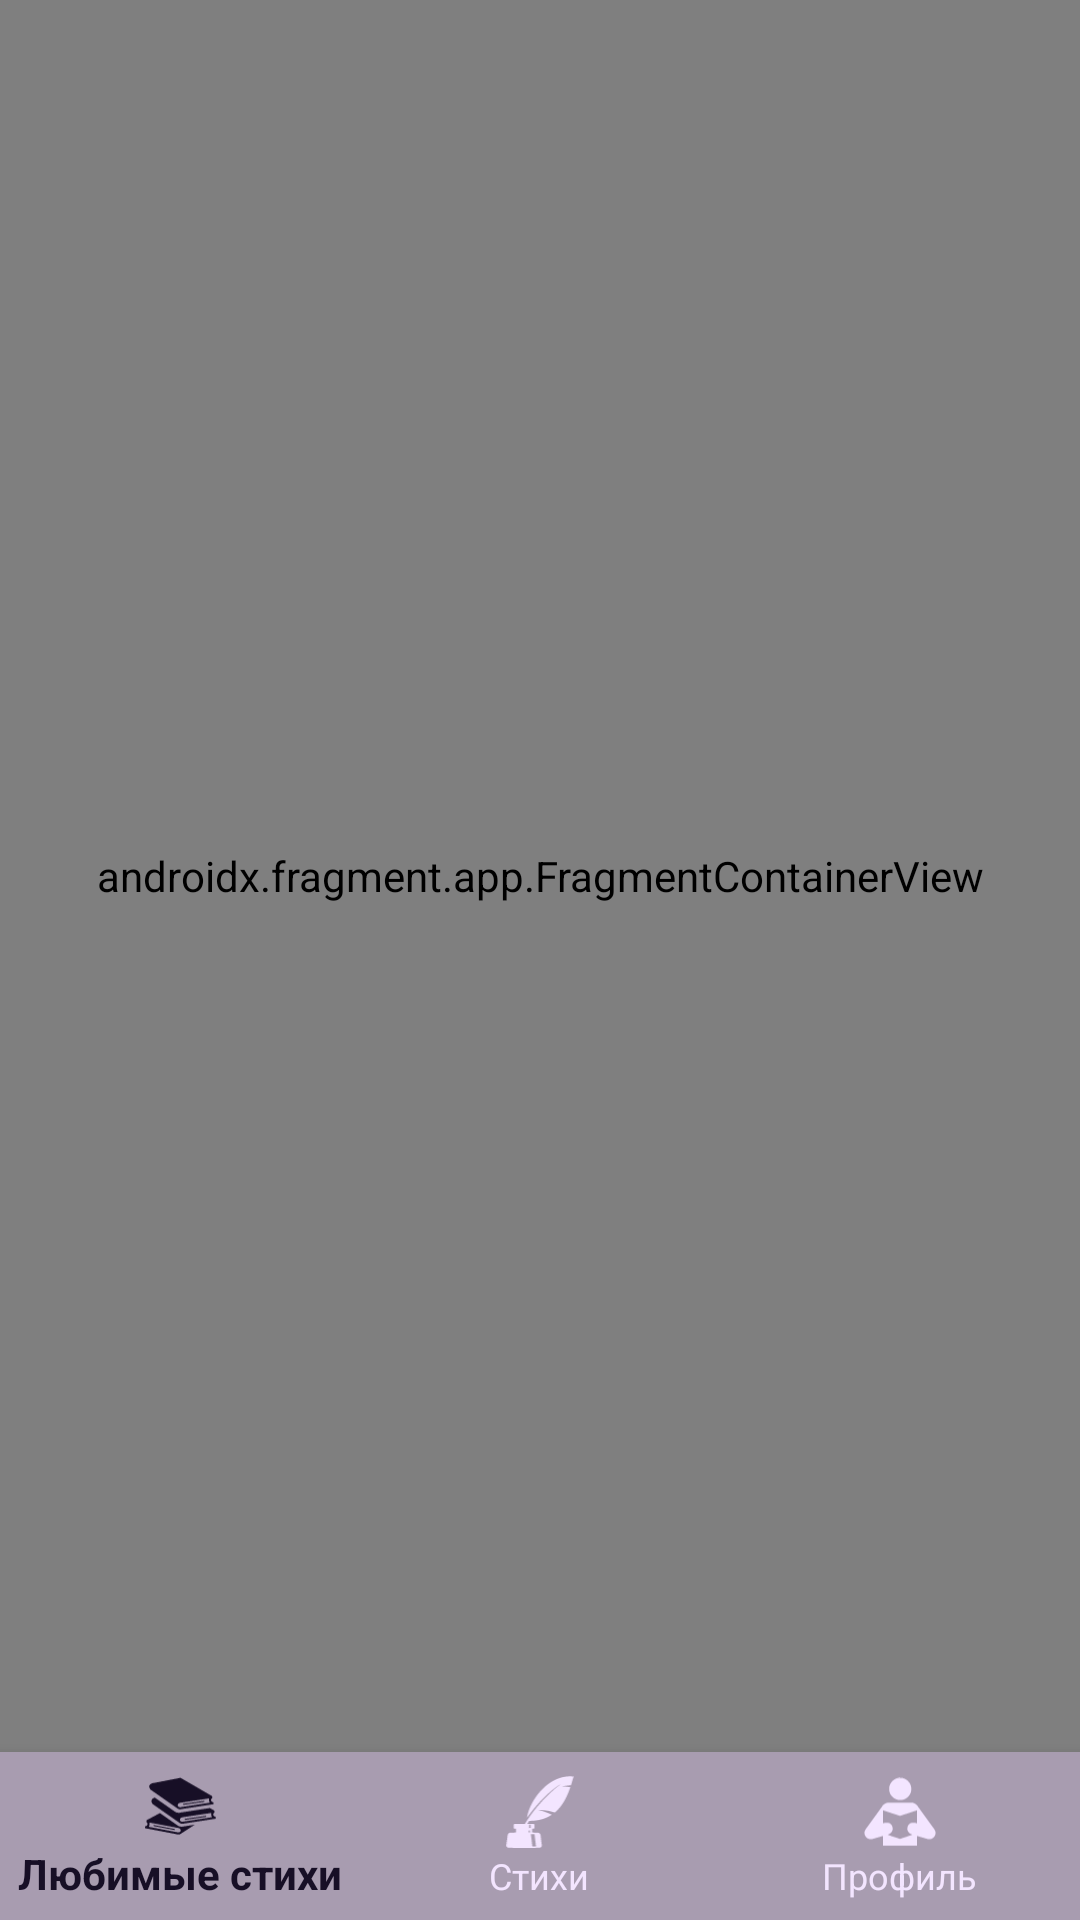

Produce the Android XML layout that renders to this screen, including the resource entries it uses.
<!-- AndroidManifest.xml: application theme Theme.PoemPoet -->
<!-- res/layout/activity_community.xml -->
<?xml version="1.0" encoding="utf-8"?>
<androidx.constraintlayout.widget.ConstraintLayout xmlns:android="http://schemas.android.com/apk/res/android"
    xmlns:app="http://schemas.android.com/apk/res-auto"
    android:layout_width="match_parent"
    android:layout_height="match_parent">

    <androidx.fragment.app.FragmentContainerView
        android:id="@+id/community_fragment_container_view"
        android:name="androidx.navigation.fragment.NavHostFragment"
        android:layout_width="match_parent"
        android:layout_height="0dp"
        app:defaultNavHost="true"
        app:layout_constraintBottom_toTopOf="@+id/community_bottom_navigation_view"
        app:layout_constraintTop_toTopOf="parent"
        app:navGraph="@navigation/nav_graph_community" />

    <com.google.android.material.bottomnavigation.BottomNavigationView
        android:id="@+id/community_bottom_navigation_view"
        android:layout_width="match_parent"
        android:layout_height="?attr/actionBarSize"
        android:background="#A89CB0"
        app:itemIconTint="@drawable/selector"
        app:itemRippleColor="@color/dark_purple"
        app:itemTextColor="@drawable/selector"
        app:labelVisibilityMode="labeled"
        app:layout_anchorGravity="bottom"
        app:layout_constraintBottom_toBottomOf="parent"
        app:layout_constraintEnd_toEndOf="parent"
        app:layout_constraintStart_toStartOf="parent"
        app:menu="@menu/menu_bottom_community" />
</androidx.constraintlayout.widget.ConstraintLayout>
<!-- resources referenced by this layout -->
<resources>
  <color name="dark_purple">#170F26</color>
  <!-- drawable selector (drawable-v24) -->
  <?xml version="1.0" encoding="utf-8"?>
  <selector xmlns:android="http://schemas.android.com/apk/res/android">
      <item android:color="@color/dark_purple" android:state_checked="true" />
      <item android:color="#F3E5FF" />
  </selector>
  <style name="Theme.PoemPoet" parent="Theme.AppCompat.Light.NoActionBar">
          <item name="android:windowBackground">@drawable/bg_splash</item>
      </style>
  <!-- drawable bg_splash: webp bitmap (drawable-hdpi, 385958 bytes) -->
</resources>
